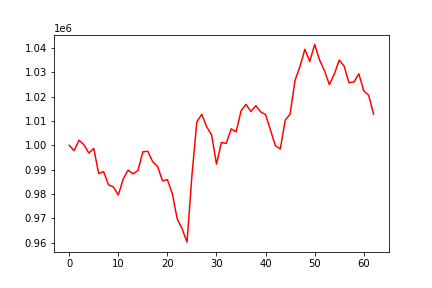

The file beside this chart, header and first rows:
, 0
0, 1000000
1, 997794
2, 1002103
3, 1000220
4, 996825
5, 998724
6, 988357
7, 989196
8, 983735
9, 982890
10, 979552
11, 986140
12, 989806
13, 988270
14, 989617
15, 997331
16, 997557
17, 993272
18, 991281
19, 985396
20, 985879
21, 980100
22, 969728
23, 965611
24, 960169
25, 987676
26, 1009723
27, 1012763
28, 1007595
29, 1004323
30, 992250
31, 1001153
32, 1000829
33, 1006788
34, 1005543
35, 1014142
36, 1016911
37, 1013909
38, 1016284
39, 1013757
40, 1012643
41, 1006242
42, 999860
43, 998511
44, 1010334
45, 1012846
46, 1026765
47, 1032407
48, 1039508
49, 1034546
50, 1041515
51, 1035080
52, 1030693
53, 1024979
54, 1029338
55, 1035079
56, 1032607
57, 1025753
58, 1026095
59, 1029429
... 3 more rows
